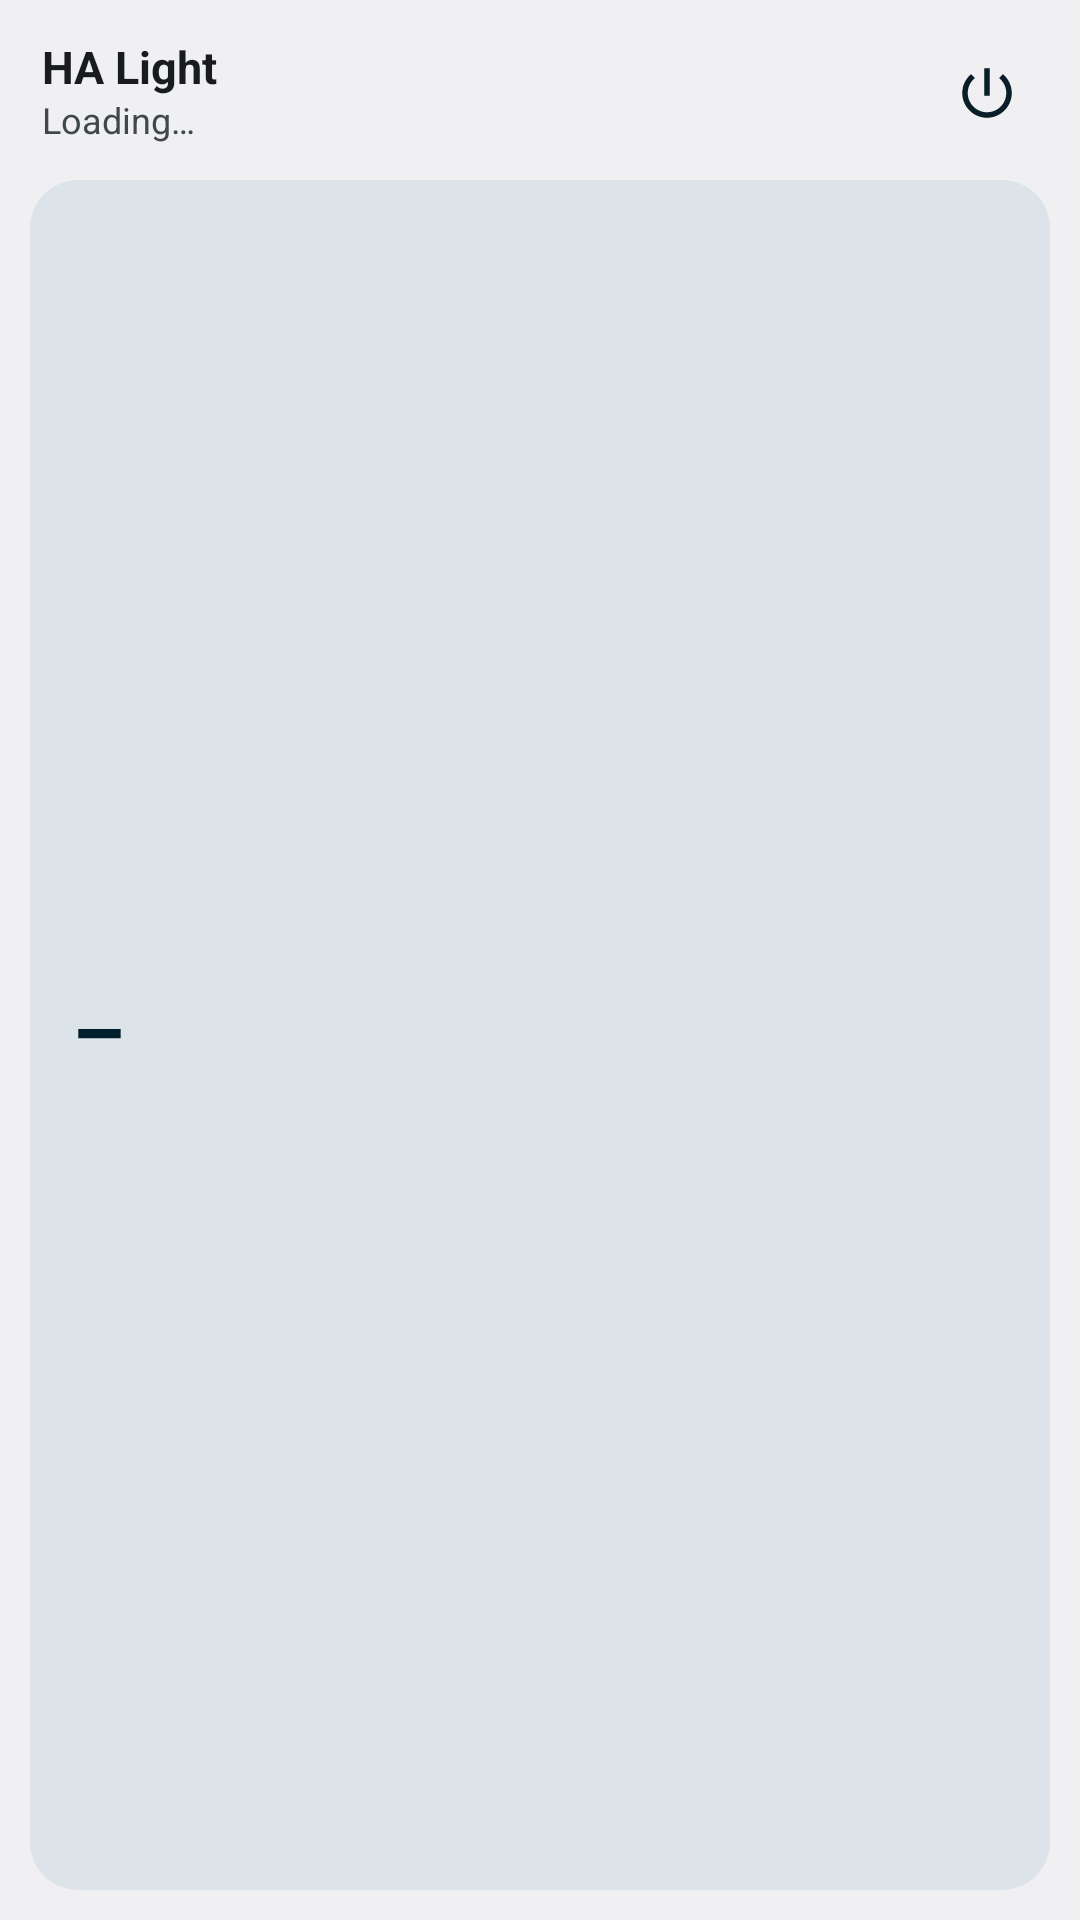

Produce the Android XML layout that renders to this screen, including the resource entries it uses.
<!-- AndroidManifest.xml: application theme Theme.HaLight -->
<!-- res/layout/widget_2row_small.xml -->
<?xml version="1.0" encoding="utf-8"?>
<FrameLayout xmlns:android="http://schemas.android.com/apk/res/android"
    android:id="@android:id/background"
    android:layout_width="match_parent"
    android:layout_height="match_parent"
    android:background="@drawable/widget_background"
    android:clipToOutline="true"
    android:padding="10dp">

    <LinearLayout
        android:layout_width="match_parent"
        android:layout_height="match_parent"
        android:orientation="vertical">

        <LinearLayout
            android:layout_width="match_parent"
            android:layout_height="wrap_content"
            android:gravity="center_vertical"
            android:orientation="horizontal">

            <LinearLayout
                android:id="@+id/header"
                android:layout_width="0dp"
                android:layout_height="wrap_content"
                android:layout_weight="1"
                android:background="@drawable/segment_bg"
                android:orientation="vertical"
                android:paddingStart="4dp"
                android:paddingEnd="4dp">

                <TextView
                    android:id="@+id/name"
                    android:layout_width="wrap_content"
                    android:layout_height="wrap_content"
                    android:ellipsize="end"
                    android:includeFontPadding="false"
                    android:maxLines="1"
                    android:textColor="@color/widget_text"
                    android:textSize="15sp"
                    android:textStyle="bold"
                    android:text="@string/widget_not_configured_title" />

                <TextView
                    android:id="@+id/status"
                    android:layout_width="wrap_content"
                    android:layout_height="wrap_content"
                    android:ellipsize="end"
                    android:includeFontPadding="false"
                    android:maxLines="1"
                    android:textColor="@color/widget_text_secondary"
                    android:textSize="12sp"
                    android:layout_marginTop="2dp"
                    android:text="@string/status_loading" />
            </LinearLayout>

            <ImageButton
            android:id="@+id/power"
            android:layout_width="42dp"
            android:layout_height="42dp"
            android:background="@drawable/power_bg_off"
            android:contentDescription="@string/cd_turn_on"
            android:padding="10dp"
            android:scaleType="fitCenter"
            android:src="@drawable/ic_power_off" />
        </LinearLayout>

        <LinearLayout
            android:layout_width="match_parent"
            android:layout_height="0dp"
            android:layout_marginTop="8dp"
            android:layout_weight="1"
            android:gravity="center_vertical"
            android:orientation="horizontal">

        
        <FrameLayout
            android:layout_width="0dp"
            android:layout_height="match_parent"
            android:layout_weight="1">

            <ProgressBar
                android:id="@+id/progress"
                style="?android:attr/progressBarStyleHorizontal"
                android:layout_width="match_parent"
                android:layout_height="match_parent"
                android:max="100"
                android:maxHeight="1000dp"
                android:minHeight="0dp"
                android:progress="0"
                android:progressDrawable="@drawable/tile_bar" />

            <LinearLayout
                android:layout_width="match_parent"
                android:layout_height="match_parent"
                android:orientation="horizontal">

            <ImageView
                android:id="@+id/seg_0"
                android:layout_width="0dp"
                android:layout_height="match_parent"
                android:layout_weight="1"
                android:background="@drawable/segment_bg" />
            <ImageView
                android:id="@+id/seg_1"
                android:layout_width="0dp"
                android:layout_height="match_parent"
                android:layout_weight="1"
                android:background="@drawable/segment_bg" />
            <ImageView
                android:id="@+id/seg_2"
                android:layout_width="0dp"
                android:layout_height="match_parent"
                android:layout_weight="1"
                android:background="@drawable/segment_bg" />
            <ImageView
                android:id="@+id/seg_3"
                android:layout_width="0dp"
                android:layout_height="match_parent"
                android:layout_weight="1"
                android:background="@drawable/segment_bg" />
            <ImageView
                android:id="@+id/seg_4"
                android:layout_width="0dp"
                android:layout_height="match_parent"
                android:layout_weight="1"
                android:background="@drawable/segment_bg" />
            <ImageView
                android:id="@+id/seg_5"
                android:layout_width="0dp"
                android:layout_height="match_parent"
                android:layout_weight="1"
                android:background="@drawable/segment_bg" />
            <ImageView
                android:id="@+id/seg_6"
                android:layout_width="0dp"
                android:layout_height="match_parent"
                android:layout_weight="1"
                android:background="@drawable/segment_bg" />
            <ImageView
                android:id="@+id/seg_7"
                android:layout_width="0dp"
                android:layout_height="match_parent"
                android:layout_weight="1"
                android:background="@drawable/segment_bg" />
            <ImageView
                android:id="@+id/seg_8"
                android:layout_width="0dp"
                android:layout_height="match_parent"
                android:layout_weight="1"
                android:background="@drawable/segment_bg" />
            <ImageView
                android:id="@+id/seg_9"
                android:layout_width="0dp"
                android:layout_height="match_parent"
                android:layout_weight="1"
                android:background="@drawable/segment_bg" />
            </LinearLayout>

            <LinearLayout
                android:layout_width="match_parent"
                android:layout_height="match_parent"
                android:gravity="center_vertical"
                android:paddingStart="14dp"
                android:paddingEnd="14dp">

                <TextView
                    android:id="@+id/pct"
                    android:layout_width="wrap_content"
                    android:layout_height="wrap_content"
                    android:ellipsize="end"
                    android:includeFontPadding="false"
                    android:maxLines="1"
                    android:textColor="@color/tile_text"
                    android:textSize="28sp"
                    android:textStyle="bold"
                    android:text="@string/pct_unknown" />
            </LinearLayout>
        </FrameLayout>
        </LinearLayout>
    </LinearLayout>
</FrameLayout>
<!-- resources referenced by this layout -->
<resources>
  <color name="tile_text">@android:color/system_accent1_900</color>
  <color name="widget_text">@android:color/system_neutral1_900</color>
  <color name="widget_text_secondary">@android:color/system_neutral2_700</color>
  <!-- drawable ic_power_off (drawable) -->
  <?xml version="1.0" encoding="utf-8"?>
  <vector xmlns:android="http://schemas.android.com/apk/res/android"
      android:width="24dp"
      android:height="24dp"
      android:viewportWidth="24"
      android:viewportHeight="24">
      <path
          android:fillColor="@color/widget_button_fg"
          android:pathData="M13,3h-2v10h2L13,3zM17.83,5.17l-1.42,1.42C17.99,7.86 19,9.81 19,12c0,3.87 -3.13,7 -7,7s-7,-3.13 -7,-7c0,-2.19 1.01,-4.14 2.58,-5.42L6.17,5.17C4.23,6.82 3,9.26 3,12c0,4.97 4.03,9 9,9s9,-4.03 9,-9c0,-2.74 -1.23,-5.18 -3.17,-6.83z" />
  </vector>
  <!-- drawable segment_bg (drawable) -->
  <?xml version="1.0" encoding="utf-8"?>
  <ripple xmlns:android="http://schemas.android.com/apk/res/android" android:color="@color/widget_ripple">
      <item android:id="@android:id/mask">
          <shape android:shape="rectangle">
              <corners android:radius="16dp" />
              <solid android:color="#FFFFFFFF" />
          </shape>
      </item>
  </ripple>
  <!-- drawable tile_bar (drawable) -->
  <?xml version="1.0" encoding="utf-8"?>
  <layer-list xmlns:android="http://schemas.android.com/apk/res/android">
      <item android:id="@android:id/background">
          <shape android:shape="rectangle">
              <corners android:radius="16dp" />
              <solid android:color="@color/tile_track" />
          </shape>
      </item>
      <item android:id="@android:id/secondaryProgress">
          <scale android:scaleWidth="100%">
              <shape android:shape="rectangle">
                  <corners android:radius="16dp" />
                  <solid android:color="@color/tile_restore" />
              </shape>
          </scale>
      </item>
      <item android:id="@android:id/progress">
          <scale android:scaleWidth="100%">
              <shape android:shape="rectangle">
                  <corners android:radius="16dp" />
                  <solid android:color="@color/tile_fill" />
              </shape>
          </scale>
      </item>
  </layer-list>
  <string name="cd_turn_on">Turn light on</string>
  <string name="pct_unknown">–</string>
  <string name="status_loading">Loading…</string>
  <string name="widget_not_configured_title">HA Light</string>
  <style name="Theme.HaLight" parent="android:Theme.DeviceDefault.Light.NoActionBar" />
  <color name="widget_button_fg">@android:color/system_accent2_900</color>
  <color name="widget_ripple">#33000000</color>
  <color name="tile_track">@android:color/system_neutral2_100</color>
  <color name="tile_restore">@android:color/system_neutral2_200</color>
  <color name="tile_fill">@android:color/system_accent1_200</color>
</resources>
